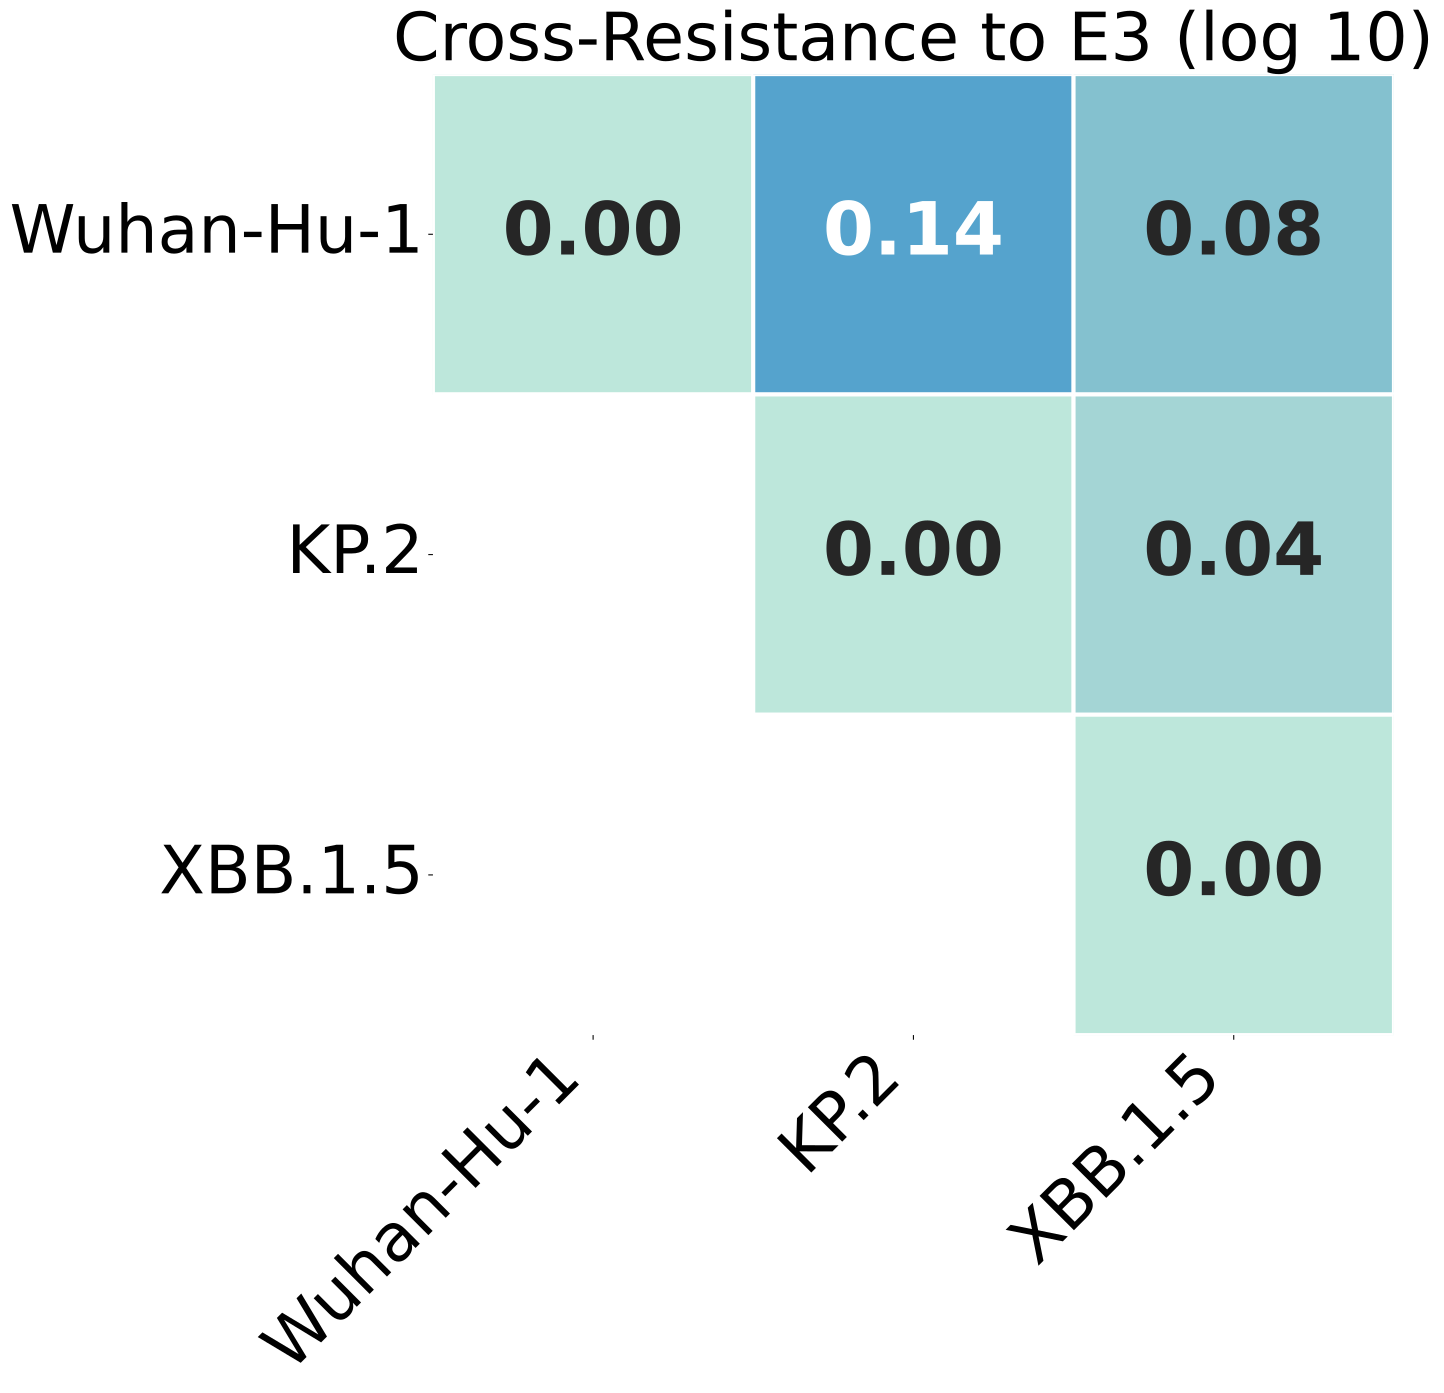

Data behind this chart, as committed beside it:
, Wuhan-Hu-1, KP.2, XBB.1.5
Wuhan-Hu-1, 0.0, 0.1432, 0.08058
KP.2, 0.1432, 0.0, 0.03709
XBB.1.5, 0.08058, 0.03709, 0.0
